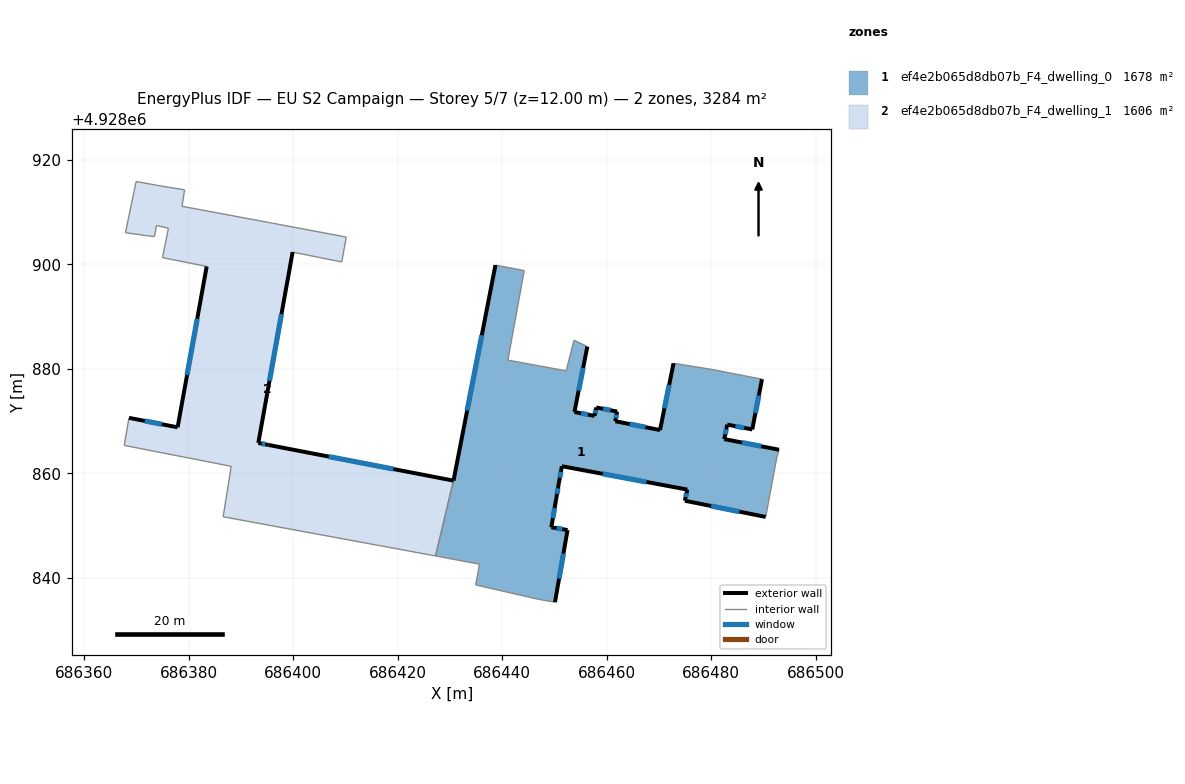
=== STOREY PLAN SPEC (per zone: floor XY polygon, exterior-wall plan segments, windows/doors) ===
zone 1: ef4e2b065d8db07b_F4_dwelling_0  (1678.0 m²)
  floor: (686490.40, 4928851.66) (686492.53, 4928863.10) (686492.95, 4928864.51) (686482.47, 4928866.55) (686483.05, 4928869.32) (686487.83, 4928868.39) (686489.69, 4928878.01) (686485.04, 4928878.91) (686480.13, 4928879.87) (686472.77, 4928881.05) (686470.19, 4928868.28) (686461.62, 4928869.97) (686461.99, 4928871.81) (686457.98, 4928872.60) (686457.66, 4928870.98) (686453.81, 4928871.74) (686456.28, 4928884.24) (686453.72, 4928885.46) (686452.23, 4928879.61) (686441.08, 4928881.65) (686444.21, 4928898.79) (686438.70, 4928899.83) (686430.68, 4928858.60) (686430.66, 4928858.61) (686427.24, 4928844.20) (686428.08, 4928844.04) (686435.65, 4928842.62) (686434.92, 4928838.65) (686446.97, 4928835.89) (686450.09, 4928835.35) (686452.49, 4928849.15) (686449.39, 4928849.68) (686450.32, 4928855.10) (686450.83, 4928858.12) (686451.41, 4928861.36) (686475.41, 4928856.89) (686474.93, 4928854.76)
  exterior wall: (686456.28, 4928884.24) – (686453.81, 4928871.74)  [12.7 m]
    window: (686455.47, 4928880.18) – (686454.61, 4928875.81)  [4.7 m²]
  exterior wall: (686453.81, 4928871.74) – (686457.66, 4928870.98)  [3.9 m]
    window: (686455.06, 4928871.50) – (686456.40, 4928871.23)  [1.4 m²]
  exterior wall: (686457.66, 4928870.98) – (686457.98, 4928872.60)  [1.7 m]
    window: (686457.76, 4928871.51) – (686457.87, 4928872.08)  [0.6 m²]
  exterior wall: (686457.98, 4928872.60) – (686461.99, 4928871.81)  [4.1 m]
    window: (686459.28, 4928872.35) – (686460.68, 4928872.07)  [1.5 m²]
  exterior wall: (686461.99, 4928871.81) – (686461.62, 4928869.97)  [1.9 m]
    window: (686461.87, 4928871.21) – (686461.74, 4928870.57)  [0.7 m²]
  exterior wall: (686461.62, 4928869.97) – (686470.19, 4928868.28)  [8.7 m]
    window: (686464.40, 4928869.42) – (686467.40, 4928868.83)  [3.2 m²]
  exterior wall: (686470.19, 4928868.28) – (686472.77, 4928881.05)  [13.0 m]
    window: (686471.03, 4928872.44) – (686471.93, 4928876.90)  [4.8 m²]
  exterior wall: (686489.69, 4928878.01) – (686487.83, 4928868.39)  [9.8 m]
    window: (686489.08, 4928874.88) – (686488.43, 4928871.52)  [3.6 m²]
  exterior wall: (686487.83, 4928868.39) – (686483.05, 4928869.32)  [4.9 m]
    window: (686486.27, 4928868.70) – (686484.60, 4928869.02)  [1.8 m²]
  exterior wall: (686483.05, 4928869.32) – (686482.47, 4928866.55)  [2.8 m]
    window: (686482.86, 4928868.42) – (686482.65, 4928867.45)  [1.0 m²]
  exterior wall: (686482.47, 4928866.55) – (686492.95, 4928864.51)  [10.7 m]
    window: (686485.88, 4928865.89) – (686489.54, 4928865.18)  [3.9 m²]
  exterior wall: (686490.40, 4928851.66) – (686474.93, 4928854.76)  [15.8 m]
    window: (686485.36, 4928852.67) – (686479.96, 4928853.75)  [5.8 m²]
  exterior wall: (686474.93, 4928854.76) – (686475.41, 4928856.89)  [2.2 m]
    window: (686475.08, 4928855.46) – (686475.25, 4928856.20)  [0.8 m²]
  exterior wall: (686475.41, 4928856.89) – (686451.41, 4928861.36)  [24.4 m]
    window: (686467.60, 4928858.35) – (686459.21, 4928859.91)  [9.0 m²]
  exterior wall: (686451.41, 4928861.36) – (686450.83, 4928858.12)  [3.3 m]
    window: (686451.22, 4928860.31) – (686451.01, 4928859.18)  [1.2 m²]
  exterior wall: (686450.83, 4928858.12) – (686450.32, 4928855.10)  [3.1 m]
    window: (686450.66, 4928857.14) – (686450.48, 4928856.09)  [1.1 m²]
  exterior wall: (686450.32, 4928855.10) – (686449.39, 4928849.68)  [5.5 m]
    window: (686450.01, 4928853.34) – (686449.69, 4928851.45)  [2.0 m²]
  exterior wall: (686449.39, 4928849.68) – (686452.49, 4928849.15)  [3.1 m]
    window: (686450.39, 4928849.51) – (686451.48, 4928849.33)  [1.2 m²]
  exterior wall: (686452.49, 4928849.15) – (686450.09, 4928835.35)  [14.0 m]
    window: (686451.71, 4928844.67) – (686450.87, 4928839.84)  [5.1 m²]
  exterior wall: (686430.66, 4928858.61) – (686430.68, 4928858.60)  [0.0 m]
  exterior wall: (686430.68, 4928858.60) – (686438.70, 4928899.83)  [42.0 m]
    window: (686433.28, 4928872.01) – (686436.09, 4928886.42)  [15.4 m²]
  interior walls: 16
zone 2: ef4e2b065d8db07b_F4_dwelling_1  (1606.2 m²)
  floor: (686427.24, 4928844.20) (686430.66, 4928858.61) (686395.30, 4928865.42) (686393.34, 4928865.82) (686399.90, 4928902.32) (686409.30, 4928900.43) (686410.16, 4928905.20) (686396.07, 4928907.85) (686378.74, 4928911.08) (686379.23, 4928914.23) (686374.61, 4928914.98) (686369.96, 4928915.82) (686367.92, 4928906.03) (686371.62, 4928905.51) (686373.47, 4928905.30) (686373.87, 4928907.41) (686376.14, 4928906.87) (686375.01, 4928901.26) (686383.46, 4928899.57) (686377.90, 4928868.80) (686368.60, 4928870.62) (686367.68, 4928865.34) (686388.16, 4928861.34) (686386.61, 4928851.70)
  exterior wall: (686399.90, 4928902.32) – (686393.34, 4928865.82)  [37.1 m]
    window: (686397.76, 4928890.45) – (686395.47, 4928877.69)  [13.6 m²]
  exterior wall: (686393.34, 4928865.82) – (686395.30, 4928865.42)  [2.0 m]
    window: (686393.97, 4928865.69) – (686394.66, 4928865.55)  [0.7 m²]
  exterior wall: (686395.30, 4928865.42) – (686430.66, 4928858.61)  [36.0 m]
    window: (686406.80, 4928863.21) – (686419.16, 4928860.82)  [13.2 m²]
  exterior wall: (686368.60, 4928870.62) – (686377.90, 4928868.80)  [9.5 m]
    window: (686371.62, 4928870.03) – (686374.87, 4928869.39)  [3.5 m²]
  exterior wall: (686377.90, 4928868.80) – (686383.46, 4928899.57)  [31.3 m]
    window: (686379.71, 4928878.81) – (686381.65, 4928889.57)  [11.5 m²]
  interior walls: 19

=== DERIVED (storey summary) ===
Building: EU S2 Campaign
Storey: 5 of 7  (floor level z = 12.00 m)
Storey gross floor area: 3284.3 m²
Zones on this storey: 2
  - ef4e2b065d8db07b_F4_dwelling_0: floor 1678.0 m²; exterior wall 187.6 m (562.9 m²); 20 window(s) 68.8 m²; WWR 12.2%
  - ef4e2b065d8db07b_F4_dwelling_1: floor 1606.2 m²; exterior wall 115.9 m (347.6 m²); 5 window(s) 42.5 m²; WWR 12.2%
Zone adjacency (shared interzone walls):
  - ef4e2b065d8db07b_F4_dwelling_0 ↔ ef4e2b065d8db07b_F4_dwelling_1